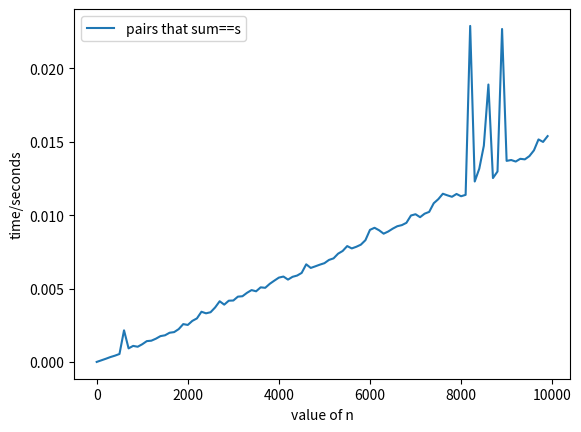

Reproduce this figure in Python.
"""
Mohamed Ihab Seifeldin Zakaria 
7000399 / T-2
"""
#2(a)
import time
import matplotlib.pyplot as plt
import random

def mergeSort(array):
    
    if len(array) > 1:
        
        midIndex = len(array)//2
        leftHalf = array[:midIndex]
        rightHalf = array[midIndex:]

        mergeSort(leftHalf)
        mergeSort(rightHalf)

        leftIndex = 0 #left array's index
        rightIndex = 0 #right array's index
        i = 0 #index to guide the origin array 

        while leftIndex < len(leftHalf) and rightIndex < len(rightHalf):
            if leftHalf[leftIndex] < rightHalf[rightIndex]:
                array[i] = leftHalf[leftIndex]
                leftIndex += 1
            else:
                array[i] = rightHalf[rightIndex]
                rightIndex += 1
            i += 1

        while leftIndex < len(leftHalf):
            array[i] = leftHalf[leftIndex]
            leftIndex += 1
            i += 1

        while rightIndex < len(rightHalf):
            array[i] = rightHalf[rightIndex]
            rightIndex += 1
            i += 1

def binarySearch(array, target):#assuming sorted array
    low = 0 
    high = len(array) - 1
    pairsArray = []

    while low < high:
        sum = array[low] + array[high]
        if sum == target:
            pairsArray.append((array[low], array[high]))
            low += 1
            high -= 1
        elif sum < target:
            low += 1
        else:
            high -= 1

    return pairsArray

def getPairsEqualsTarget(inputArray, target):
    mergeSort(inputArray) #sort the array then pass it to binarySearch
    pairs = binarySearch(inputArray, target) #binarySearch gets possible pairs with sum==target
    return pairs

def timeTaken(computingFunction, a, n):
    start_time = time.time()
    computingFunction(a, n)
    end_time = time.time()
    return (end_time - start_time)




nArray = list(range(1, 10000, 100))
pairsTimeArray = []
for n in nArray:
    S = [random.randint(0, n) for i in range(n)]
    pairsTimeTaken = timeTaken(getPairsEqualsTarget, S, n)
    pairsTimeArray.append(pairsTimeTaken)

    
plt.plot(nArray, pairsTimeArray, label='pairs that sum==s')
plt.xlabel('value of n')
plt.ylabel('time/seconds')
plt.legend()
plt.show()


#2(b)
# THEORETICALLY merge sort time complexity is o(nlog(n))
# AND binary search time complexity is O(log(n)) 
# BUT the modified binary search we created time 
# complexity is expected to be higher and possibly 
# equal to O(n)  so I will consider it O(n) theoritically
# therefore our program using both of these sequentially
# would prove time complexity of O(nlog(n))+O(n) which 
# AND the complexity is the dominant therefore it is theoretically O(nlog(n))


# 2(c) 
# The answer corresponds to our expected time complexity which is overall O(nlog(n))

